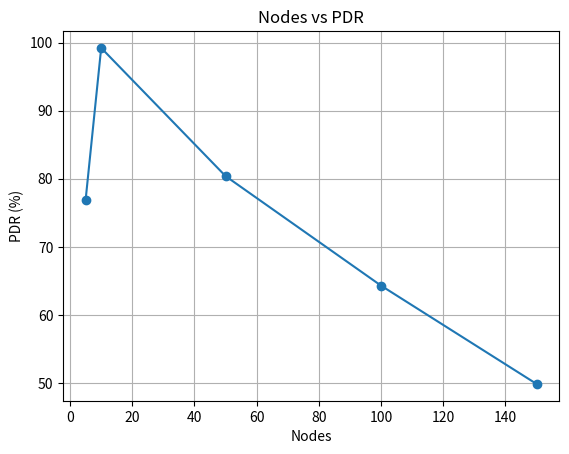

Reproduce this figure in Python.
# nodes_vs_pdr.py
import matplotlib.pyplot as plt

nodes = [5,10,50,100,150]
pdr = [76.92,99.21,80.39,64.31,49.88]

plt.plot(nodes,pdr,marker='o')
plt.xlabel("Nodes")
plt.ylabel("PDR (%)")
plt.title("Nodes vs PDR")
plt.grid()
plt.savefig("nodes_vs_pdr.png")
plt.show()
